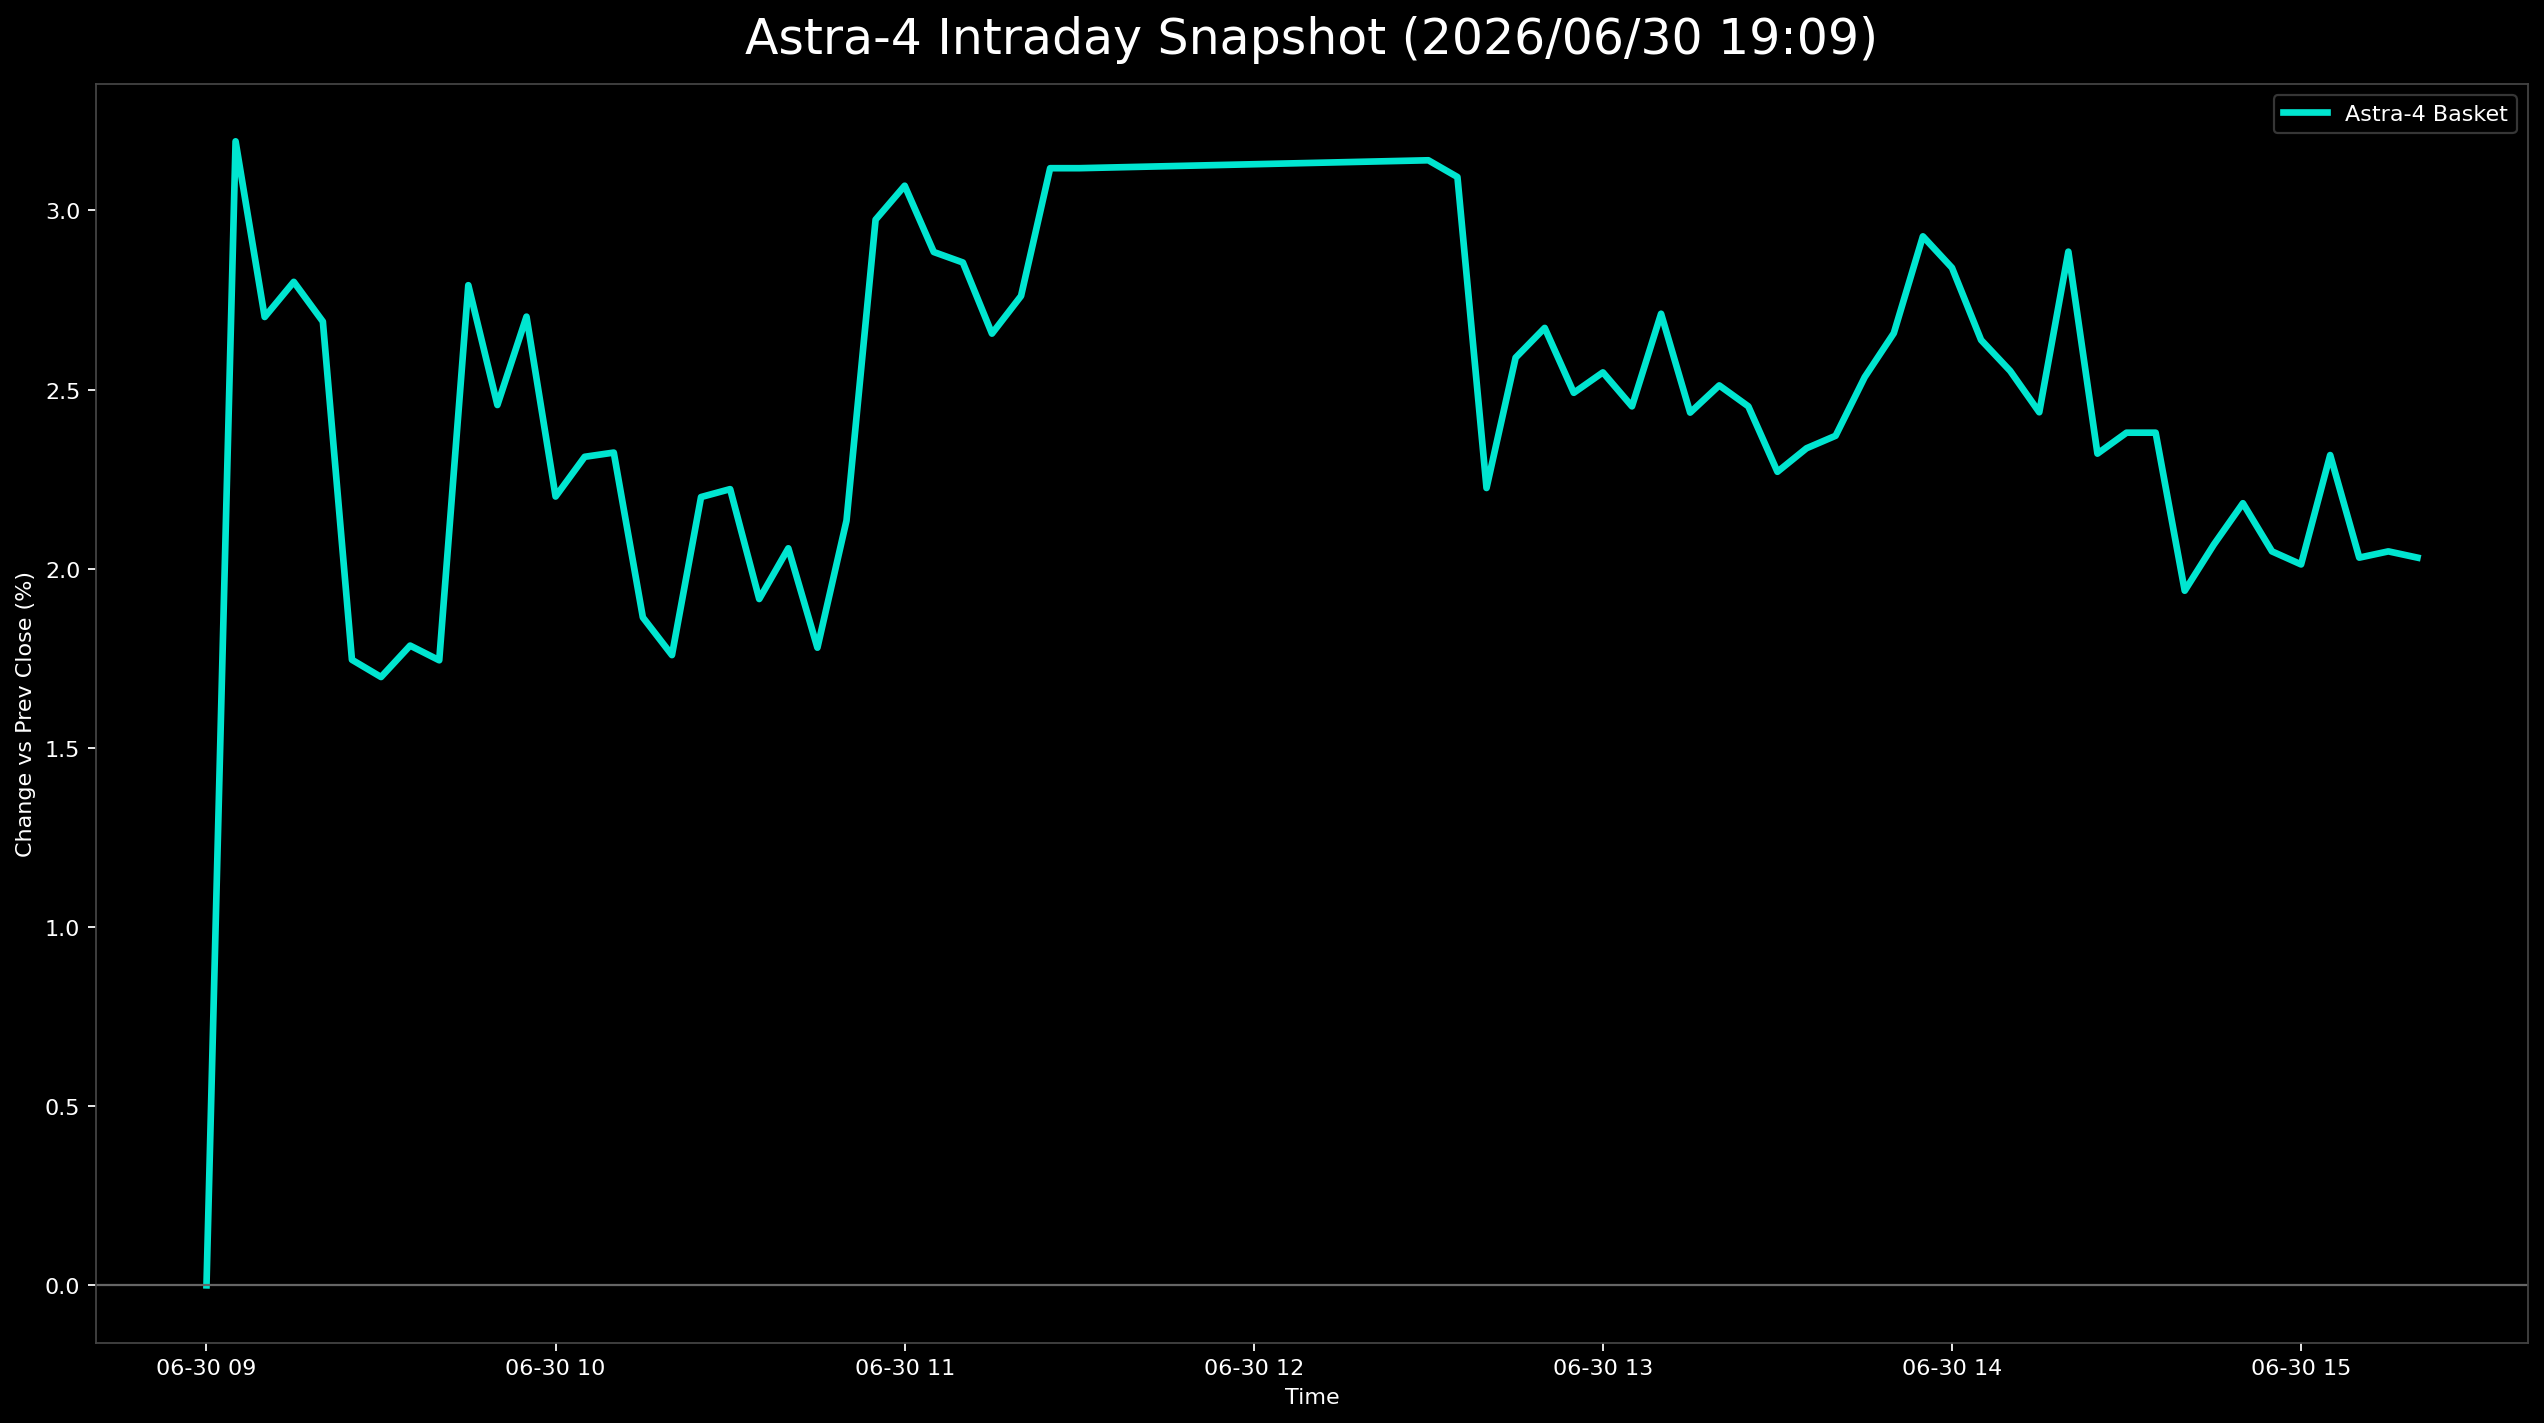

The data file committed next to this chart (first rows):
日時, 9348.T, 402A.T, 186A.T, Astra4_mean
2026-06-30 09:00:00+09:00, 0.0, , , 0.0
2026-06-30 09:05:00+09:00, 0.01822, 0.02756, 0.05, 0.03193
2026-06-30 09:10:00+09:00, 0.01139, 0.01969, 0.05, 0.02702
2026-06-30 09:15:00+09:00, 0.01367, 0.01772, 0.05263, 0.02801
2026-06-30 09:20:00+09:00, 0.006834, 0.01772, 0.05614, 0.0269
2026-06-30 09:25:00+09:00, 0.0, 0.01378, 0.0386, 0.01746
2026-06-30 09:30:00+09:00, 0.002278, 0.01181, 0.03684, 0.01698
2026-06-30 09:35:00+09:00, 0.002278, 0.01181, 0.03947, 0.01785
2026-06-30 09:40:00+09:00, 0.004556, 0.01181, 0.03596, 0.01744
2026-06-30 09:45:00+09:00, 0.01822, 0.02165, 0.04386, 0.02791
2026-06-30 09:50:00+09:00, 0.01367, 0.01969, 0.04035, 0.02457
2026-06-30 09:55:00+09:00, 0.01822, 0.02165, 0.04123, 0.02703
2026-06-30 10:00:00+09:00, 0.01367, 0.01378, 0.0386, 0.02201
2026-06-30 10:05:00+09:00, 0.0205, 0.01378, 0.03509, 0.02312
2026-06-30 10:10:00+09:00, 0.01822, 0.01378, 0.03772, 0.02324
2026-06-30 10:15:00+09:00, 0.01822, 0.007874, 0.02982, 0.01864
2026-06-30 10:20:00+09:00, 0.01595, 0.007874, 0.02895, 0.01759
2026-06-30 10:25:00+09:00, 0.01822, 0.01181, 0.03596, 0.022
2026-06-30 10:30:00+09:00, 0.01822, 0.009843, 0.0386, 0.02222
2026-06-30 10:35:00+09:00, 0.01822, 0.005906, 0.03333, 0.01915
2026-06-30 10:40:00+09:00, 0.0205, 0.007874, 0.03333, 0.02057
2026-06-30 10:45:00+09:00, 0.0205, 0.003937, 0.02895, 0.0178
2026-06-30 10:50:00+09:00, 0.01822, 0.009843, 0.03596, 0.02134
2026-06-30 10:55:00+09:00, 0.02961, 0.01575, 0.04386, 0.02974
2026-06-30 11:00:00+09:00, 0.02961, 0.01772, 0.04474, 0.03069
2026-06-30 11:05:00+09:00, 0.02733, 0.01181, 0.04737, 0.02884
2026-06-30 11:10:00+09:00, 0.02733, 0.01181, 0.04649, 0.02855
2026-06-30 11:15:00+09:00, 0.0205, 0.01181, 0.04737, 0.02656
2026-06-30 11:20:00+09:00, 0.02278, 0.01181, 0.04825, 0.02761
2026-06-30 11:25:00+09:00, 0.02733, 0.01181, 0.05439, 0.03118
2026-06-30 11:30:00+09:00, 0.02733, 0.01181, 0.05439, 0.03118
2026-06-30 12:30:00+09:00, 0.02733, 0.009843, 0.05702, 0.0314
2026-06-30 12:35:00+09:00, 0.02506, 0.009843, 0.05789, 0.03093
2026-06-30 12:40:00+09:00, 0.0205, 0.005906, 0.04035, 0.02225
2026-06-30 12:45:00+09:00, 0.02506, 0.007874, 0.04474, 0.02589
2026-06-30 12:50:00+09:00, 0.02733, 0.009843, 0.04298, 0.02672
2026-06-30 12:55:00+09:00, 0.02278, 0.009843, 0.04211, 0.02491
2026-06-30 13:00:00+09:00, 0.02733, 0.007874, 0.04123, 0.02548
2026-06-30 13:05:00+09:00, 0.02733, 0.005906, 0.04035, 0.02453
2026-06-30 13:10:00+09:00, 0.02961, 0.007874, 0.04386, 0.02712
2026-06-30 13:15:00+09:00, 0.02506, 0.005906, 0.04211, 0.02436
2026-06-30 13:20:00+09:00, 0.02733, 0.005906, 0.04211, 0.02512
2026-06-30 13:25:00+09:00, 0.02733, 0.005906, 0.04035, 0.02453
2026-06-30 13:30:00+09:00, 0.02733, 0.003937, 0.03684, 0.0227
2026-06-30 13:35:00+09:00, 0.02733, 0.005906, 0.03684, 0.02336
2026-06-30 13:40:00+09:00, 0.03189, 0.005906, 0.03333, 0.02371
2026-06-30 13:45:00+09:00, 0.03417, 0.005906, 0.03596, 0.02535
2026-06-30 13:50:00+09:00, 0.03872, 0.005906, 0.03509, 0.02657
2026-06-30 13:55:00+09:00, 0.03872, 0.007874, 0.04123, 0.02928
2026-06-30 14:00:00+09:00, 0.03872, 0.007874, 0.0386, 0.0284
2026-06-30 14:05:00+09:00, 0.041, 0.003937, 0.03421, 0.02638
2026-06-30 14:10:00+09:00, 0.03645, 0.005906, 0.03421, 0.02552
2026-06-30 14:15:00+09:00, 0.03189, 0.007874, 0.03333, 0.02437
2026-06-30 14:20:00+09:00, 0.03417, 0.01378, 0.0386, 0.02885
2026-06-30 14:25:00+09:00, 0.02733, 0.009843, 0.03246, 0.02321
2026-06-30 14:30:00+09:00, 0.02733, 0.009843, 0.03421, 0.0238
2026-06-30 14:35:00+09:00, 0.02733, 0.009843, 0.03421, 0.0238
2026-06-30 14:40:00+09:00, 0.02506, 0.005906, 0.02719, 0.01939
2026-06-30 14:45:00+09:00, 0.02278, 0.005906, 0.03333, 0.02067
2026-06-30 14:50:00+09:00, 0.02733, 0.003937, 0.03421, 0.02183
... 6 more rows
